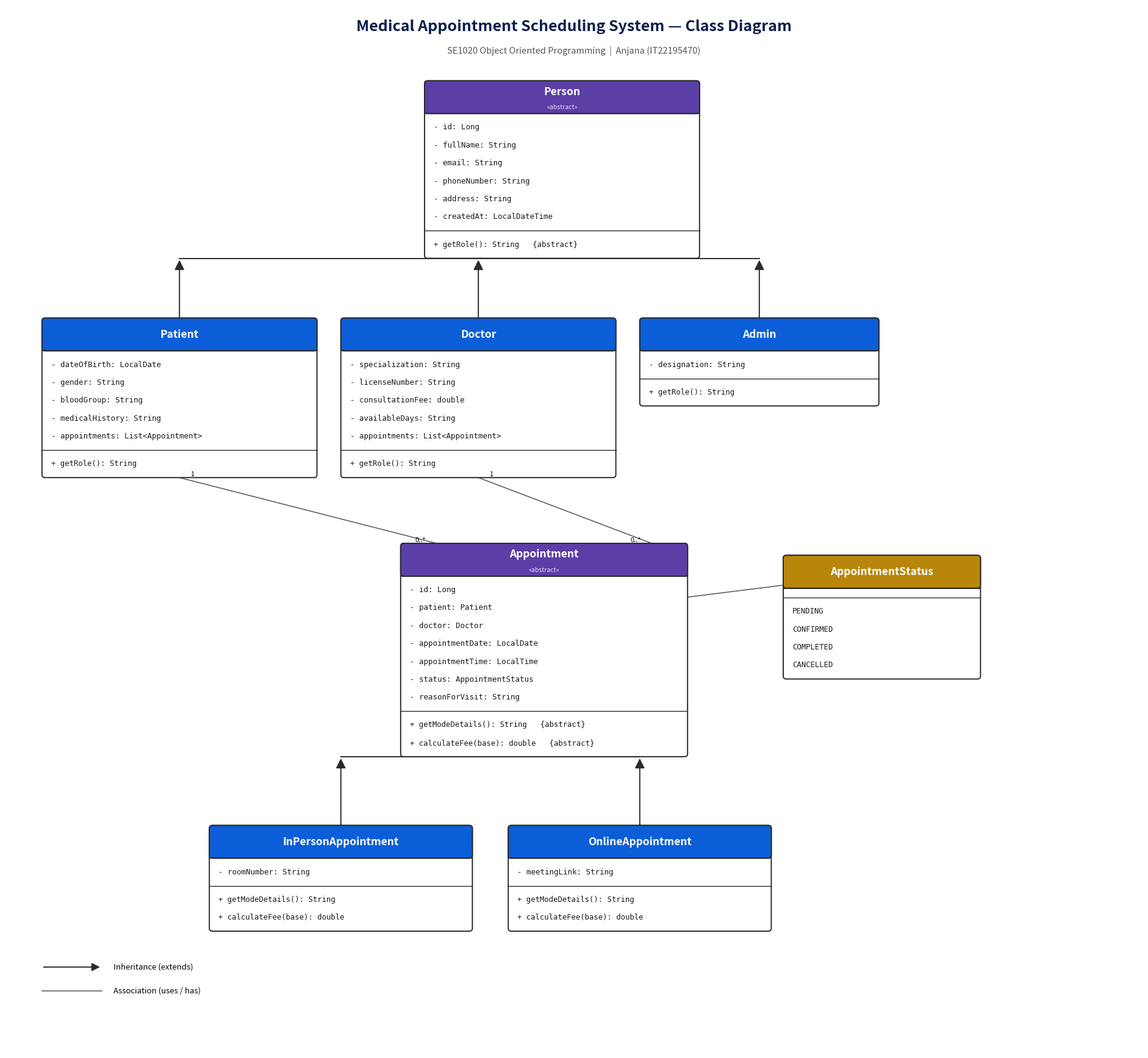

Reproduce this figure in Python. (Note: this script raises an exception after producing the figure.)
"""
Generates docs/class-diagram.png - a UML class diagram for the
Medical Appointment Scheduling System (SE1020 OOP project).

Run: python3 generate_class_diagram.py
"""
import matplotlib.pyplot as plt
from matplotlib.patches import FancyBboxPatch, FancyArrowPatch

FIG_W, FIG_H = 19, 17.5
fig, ax = plt.subplots(figsize=(FIG_W, FIG_H))
ax.set_xlim(0, FIG_W)
ax.set_ylim(0, FIG_H)
ax.axis('off')
ax.invert_yaxis()  # so (x, y) top-left anchors read naturally top-to-bottom

HEADER_ABSTRACT = "#5b3ea6"
HEADER_CONCRETE = "#0b5ed7"
HEADER_ENUM = "#b8860b"
BODY_COLOR = "#ffffff"
BORDER_COLOR = "#2b2b2b"
TEXT_COLOR = "#1a1a1a"

TITLE_H = 0.55
LINE_H = 0.30
PAD = 0.16


def draw_class_box(x_top, y_top, w, title, attrs, methods, abstract=False, is_enum=False):
    """x_top, y_top = TOP-LEFT corner. Box height is auto-computed from content."""
    header_color = HEADER_ENUM if is_enum else (HEADER_ABSTRACT if abstract else HEADER_CONCRETE)

    attr_h = max(len(attrs), 1) * LINE_H + PAD if attrs else PAD
    meth_h = max(len(methods), 1) * LINE_H + PAD if methods else PAD
    total_h = TITLE_H + attr_h + meth_h

    # outer box (note: y grows downward because axis is inverted)
    box = FancyBboxPatch((x_top, y_top), w, total_h, boxstyle="round,pad=0,rounding_size=0.05",
                          linewidth=1.4, edgecolor=BORDER_COLOR, facecolor=BODY_COLOR, zorder=2)
    ax.add_patch(box)

    # header
    header = FancyBboxPatch((x_top, y_top), w, TITLE_H, boxstyle="round,pad=0,rounding_size=0.05",
                             linewidth=1.4, edgecolor=BORDER_COLOR, facecolor=header_color, zorder=3)
    ax.add_patch(header)
    title_cy = y_top + TITLE_H / 2 - (0.09 if abstract else 0)
    ax.text(x_top + w / 2, title_cy, title, ha='center', va='center',
            fontsize=12.5, fontweight='bold', color='white',
            style='italic' if abstract else 'normal', zorder=4)
    if abstract:
        ax.text(x_top + w / 2, y_top + TITLE_H / 2 + 0.17, "«abstract»", ha='center', va='center',
                fontsize=7.5, color='#e6ddff', zorder=4)

    ax.plot([x_top, x_top + w], [y_top + TITLE_H, y_top + TITLE_H], color=BORDER_COLOR, linewidth=1.2, zorder=4)

    ay = y_top + TITLE_H + PAD / 2 + LINE_H / 2
    for a in attrs:
        ax.text(x_top + 0.15, ay, a, ha='left', va='center', fontsize=9, color=TEXT_COLOR, family='monospace', zorder=4)
        ay += LINE_H

    div2_y = y_top + TITLE_H + attr_h
    ax.plot([x_top, x_top + w], [div2_y, div2_y], color=BORDER_COLOR, linewidth=1.0, zorder=4)

    my = div2_y + PAD / 2 + LINE_H / 2
    for m in methods:
        ax.text(x_top + 0.15, my, m, ha='left', va='center', fontsize=8.8, color=TEXT_COLOR, family='monospace', zorder=4)
        my += LINE_H

    return {"x": x_top, "y": y_top, "w": w, "h": total_h,
            "top": (x_top + w / 2, y_top), "bottom": (x_top + w / 2, y_top + total_h),
            "left": (x_top, y_top + total_h / 2), "right": (x_top + w, y_top + total_h / 2)}


def inheritance_arrow(child_top_point, parent_bottom_point):
    arrow = FancyArrowPatch(child_top_point, parent_bottom_point, arrowstyle="-|>",
                             mutation_scale=24, linewidth=1.4, color=BORDER_COLOR,
                             facecolor='white', zorder=1, shrinkA=0, shrinkB=2)
    ax.add_patch(arrow)


def association_line(p1, p2, mult1="", mult2=""):
    ax.plot([p1[0], p2[0]], [p1[1], p2[1]], color="#555555", linewidth=1.1, zorder=1)
    if mult1:
        ax.text(p1[0] + 0.18, p1[1] - 0.05, mult1, fontsize=8, ha='left', va='center')
    if mult2:
        ax.text(p2[0] - 0.18, p2[1] - 0.05, mult2, fontsize=8, ha='right', va='center')


# ---------------------------------------------------------------
# Title
# ---------------------------------------------------------------
ax.text(FIG_W / 2, 0.35, "Medical Appointment Scheduling System — Class Diagram", ha='center', va='center',
        fontsize=18, fontweight='bold', color="#0b1f4d")
ax.text(FIG_W / 2, 0.75, "SE1020 Object Oriented Programming  |  Anjana (IT22195470)", ha='center', va='center',
        fontsize=10.5, color="#555555")

# ---------------------------------------------------------------
# PERSON HIERARCHY (top area)
# ---------------------------------------------------------------
person = draw_class_box(7.0, 1.25, 4.6,
                         "Person",
                         ["- id: Long", "- fullName: String", "- email: String",
                          "- phoneNumber: String", "- address: String",
                          "- createdAt: LocalDateTime"],
                         ["+ getRole(): String   {abstract}"],
                         abstract=True)

row2_y = person["bottom"][1] + 1.0
patient = draw_class_box(0.6, row2_y, 4.6, "Patient",
                          ["- dateOfBirth: LocalDate", "- gender: String",
                           "- bloodGroup: String", "- medicalHistory: String",
                           "- appointments: List<Appointment>"],
                          ["+ getRole(): String"])

doctor = draw_class_box(5.6, row2_y, 4.6, "Doctor",
                         ["- specialization: String", "- licenseNumber: String",
                          "- consultationFee: double", "- availableDays: String",
                          "- appointments: List<Appointment>"],
                         ["+ getRole(): String"])

admin = draw_class_box(10.6, row2_y, 4.0, "Admin",
                        ["- designation: String"],
                        ["+ getRole(): String"])

inheritance_arrow(patient["top"], (patient["top"][0], person["bottom"][1]))
inheritance_arrow(doctor["top"], (doctor["top"][0], person["bottom"][1]))
inheritance_arrow(admin["top"], (admin["top"][0], person["bottom"][1]))
ax.plot([patient["top"][0], admin["top"][0]], [person["bottom"][1] + 0.001, person["bottom"][1] + 0.001],
        color=BORDER_COLOR, linewidth=1.4, zorder=1)

# ---------------------------------------------------------------
# APPOINTMENT HIERARCHY (middle / bottom area)
# ---------------------------------------------------------------
appt_y = row2_y + patient["h"] + 1.1
appointment = draw_class_box(6.6, appt_y, 4.8, "Appointment",
                              ["- id: Long", "- patient: Patient", "- doctor: Doctor",
                               "- appointmentDate: LocalDate", "- appointmentTime: LocalTime",
                               "- status: AppointmentStatus", "- reasonForVisit: String"],
                              ["+ getModeDetails(): String   {abstract}",
                               "+ calculateFee(base): double   {abstract}"],
                              abstract=True)

enum_box = draw_class_box(13.0, appt_y + 0.2, 3.3, "AppointmentStatus",
                           [], ["PENDING", "CONFIRMED", "COMPLETED", "CANCELLED"], is_enum=True)

row4_y = appointment["bottom"][1] + 1.15
inperson = draw_class_box(3.4, row4_y, 4.4, "InPersonAppointment",
                           ["- roomNumber: String"],
                           ["+ getModeDetails(): String", "+ calculateFee(base): double"])

online = draw_class_box(8.4, row4_y, 4.4, "OnlineAppointment",
                         ["- meetingLink: String"],
                         ["+ getModeDetails(): String", "+ calculateFee(base): double"])

inheritance_arrow(inperson["top"], (inperson["top"][0], appointment["bottom"][1]))
inheritance_arrow(online["top"], (online["top"][0], appointment["bottom"][1]))
ax.plot([inperson["top"][0], online["top"][0]], [appointment["bottom"][1] + 0.001, appointment["bottom"][1] + 0.001],
        color=BORDER_COLOR, linewidth=1.4, zorder=1)

# ---------------------------------------------------------------
# ASSOCIATIONS
# ---------------------------------------------------------------
association_line(patient["bottom"], (appointment["x"] + 0.6, appointment["y"]), mult1="1", mult2="0..*")
association_line(doctor["bottom"], (appointment["x"] + appointment["w"] - 0.6, appointment["y"]), mult1="1", mult2="0..*")
association_line((appointment["x"] + appointment["w"], appointment["y"] + 0.9),
                  (enum_box["x"], enum_box["y"] + 0.5))

# ---------------------------------------------------------------
# Legend
# ---------------------------------------------------------------
lx, ly = 0.6, row4_y + inperson["h"] + 0.6
ax.add_patch(FancyArrowPatch((lx, ly), (lx + 1.0, ly), arrowstyle="-|>", mutation_scale=20,
                              linewidth=1.4, color=BORDER_COLOR, facecolor='white'))
ax.text(lx + 1.2, ly, "Inheritance (extends)", fontsize=9.5, va='center')
ax.plot([lx, lx + 1.0], [ly + 0.4, ly + 0.4], color="#555555", linewidth=1.1)
ax.text(lx + 1.2, ly + 0.4, "Association (uses / has)", fontsize=9.5, va='center')

fig.subplots_adjust(left=0.01, right=0.99, top=0.99, bottom=0.01)
plt.savefig("/home/claude/MedicalAppointmentSchedulingSystem/docs/class-diagram.png", dpi=190,
            bbox_inches='tight', facecolor='white')
print("Saved docs/class-diagram.png")
